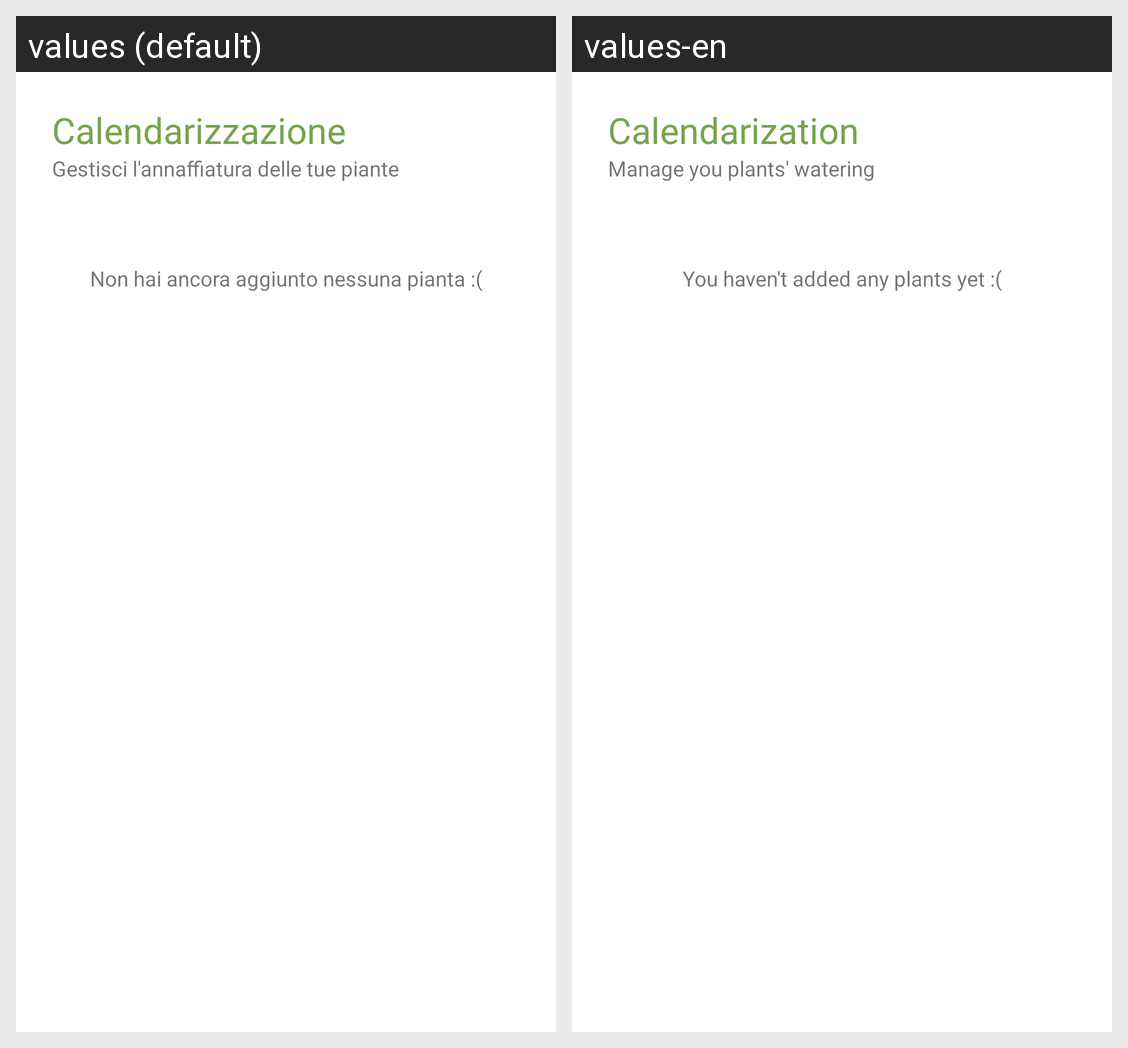

This grid shows one Android layout under two languages. Give, for every string resource on the screen, its name, the default text and each shown locale's text.
Android screen res/layout/fragment_calendarizzazione.xml rendered under 2 locales, left to right: values (default), values-en. Device: Nexus 5 (rendered at 1080×1920; each locale shown at half size, 540×960, under a caption strip naming it); theme Theme.DigitalInteractionDesign.
Strings drawn on this screen, with the default value and each locale's value (text and hints the layout hard-codes, and strings that could not be matched under every locale, appear in the picture but are not listed):

Calendarizzazione_Title
  values: Calendarizzazione
  values-en: Calendarization

Calendarizzazione_SubTitle
  values: Gestisci l'annaffiatura delle tue piante
  values-en: Manage you plants' watering

Calendarizzazione_NoPiante
  values: Non hai ancora aggiunto nessuna pianta :(
  values-en: You haven't added any plants yet :(
